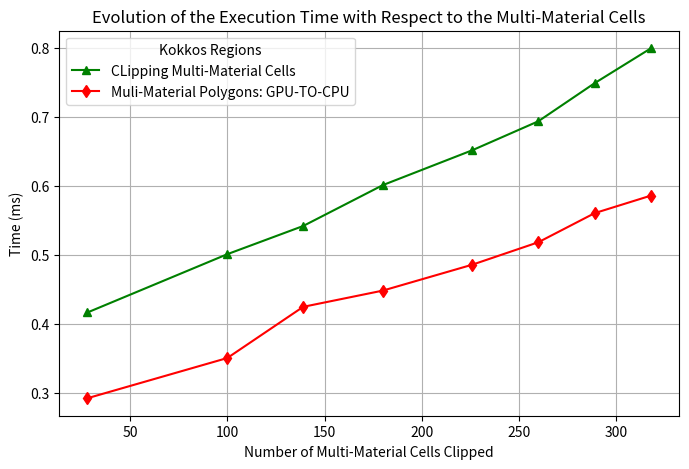

Generate this figure with matplotlib:
# (c) 2025. Triad National Security, LLC. All rights reserved.
# This program was produced under U.S. Government contract 89233218CNA000001
# for Los Alamos National Laboratory (LANL), which is operated by Triad National
# Security, LLC for the U.S. Department of Energy/National Nuclear Security
# Administration. All rights in the program are reserved by Triad National
# Security, LLC, and the U.S. Department of Energy/National Nuclear Security
# Administration. The Government is granted for itself and others acting on its
# behalf a nonexclusive, paid-up, irrevocable worldwide license in this material
# to reproduce, prepare derivative works, distribute copies to the public,
# perform publicly and display publicly, and to permit others to do so.

import os
import matplotlib.pyplot as plt

# Data from all meshes
#timed_values_clipped_transfer_1 = [0.0600, 0.0601, 0.0588, 0.0603, 0.0592, 0.0600, 0.0603, 0.0597]
#timed_values_mesh_transfer = [0.0840, 0.0852, 0.0852, 0.0851, 0.0887, 0.0829, 0.0845, 0.0847]
timed_values_clipping = [0.4162, 0.5009, 0.5418, 0.6012, 0.6518, 0.6939, 0.7493, 0.8000]
timed_values_clipped_transfer_2 = [0.2917, 0.3501, 0.4244, 0.4480, 0.4856, 0.5182, 0.5605, 0.5860]

total_cells = [28, 100, 139, 180, 226, 260, 289, 318]

# Create new directory
out_dir = "compare"
os.makedirs(out_dir, exist_ok=True)

# Create plot
plt.figure(figsize=(8, 5))
#plt.plot(total_cells, timed_values_clipped_transfer_1, marker='o', linestyle='-', label='CLIPPED PART: CPU-TO-GPU TRANSFER', color='blue')
#plt.plot(total_cells, timed_values_mesh_transfer, marker='s', linestyle='-', label='MESH: CPU-TO-GPU TRANSFER', color='orange')
plt.plot(total_cells, timed_values_clipping, marker='^', linestyle='-', label='CLipping Multi-Material Cells', color='green')
plt.plot(total_cells, timed_values_clipped_transfer_2, marker='d', linestyle='-', label='Muli-Material Polygons: GPU-TO-CPU', color='red')

plt.ylabel("Time (ms)")
plt.xlabel("Number of Multi-Material Cells Clipped")
plt.title("Evolution of the Execution Time with Respect to the Multi-Material Cells")
plt.grid(True)

plt.legend(loc='upper left', title='Kokkos Regions')

# Save as figure
out_path = os.path.join(out_dir, "mesh_compare_time_plot.png")
plt.savefig(out_path)
